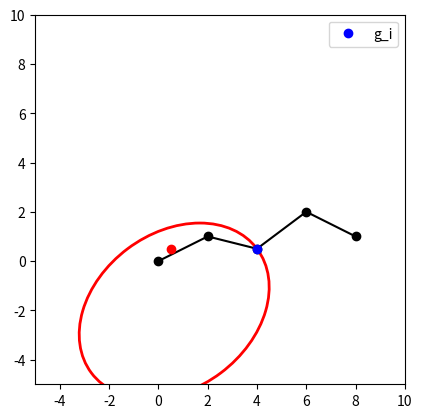

Reproduce this figure in Python.
"""
interactive_ellipse_wrapper.py
Python ≥3.7
pip install numpy matplotlib
"""

import numpy as np
import matplotlib.pyplot as plt
from matplotlib.patches import Ellipse

# ---------------- 路径 ----------------
# 任意折线路径：可改为自己的
path = np.array([
    [0.0, 0.0],
    [2.0, 1.0],
    [4.0, 0.5],
    [6.0, 2.0],
    [8.0, 1.0]
])

# 取 g_i 为第 i 个路径点（这里固定 i=2，可改）
i = 2
g_i = path[i]
g_ip1 = path[i+1]
alpha = 1.5

# 方向向量
theta_g = np.arctan2(g_ip1[1] - g_i[1], g_ip1[0] - g_i[0])
l_vec = np.array([np.cos(theta_g), np.sin(theta_g)])

# ---------------- 图形 ----------------
fig, ax = plt.subplots(num="Interactive ellipse wrapper")
ax.set_aspect('equal')
ax.plot(path[:, 0], path[:, 1], 'ko-')
ax.plot(*g_i, 'bo', label='g_i')
# 设置坐标轴范围
plt.xlim((-5, 10))
plt.ylim((-5, 10))

# 机器人位置：可拖动
pr_plot, = ax.plot(0.5, 0.5, 'ro')
pr_point = np.array([0.5, 0.5])

# 椭圆
ellipse_patch = Ellipse((0, 0), 0, 0,
                        angle=np.degrees(theta_g),
                        fill=False, color='r', lw=2)
ax.add_patch(ellipse_patch)

def update_ellipse(pr,alpha):
    """根据当前 pr 重新计算并绘制椭圆"""
    lr = np.linalg.norm(pr - g_i)
    theta_r = np.arctan2(pr[1] - g_i[1], pr[0] - g_i[0])

    a = alpha*lr * np.cos(theta_r - theta_g)
    b = alpha*lr * np.sin(theta_r - theta_g)
    a = abs(a)
    b = abs(b)


    # 椭圆中心
    center = g_i - a * l_vec

    # 更新椭圆
    ellipse_patch.set_center(center)
    ellipse_patch.width  = abs(2*a) if abs(2*a) > 1e-3 else 1e-3
    ellipse_patch.height = abs(2*b) if abs(2*b) > 1e-3 else 1e-3
    ellipse_patch.angle  = np.degrees(theta_g)

    fig.canvas.draw_idle()

update_ellipse(pr_point,alpha)   # 首次绘制

# ---------------- 鼠标交互 ----------------
dragging = False

def on_press(event):
    global dragging
    if event.inaxes != ax:
        return
    # 检查点击是否在红点内
    if np.linalg.norm([event.xdata - pr_point[0], event.ydata - pr_point[1]]) < 0.2:
        dragging = True

def on_motion(event):
    if not dragging or event.inaxes != ax:
        return
    pr_point[0] = event.xdata
    pr_point[1] = event.ydata
    pr_plot.set_data([pr_point[0]], [pr_point[1]])
    update_ellipse(pr_point,alpha)

def on_release(event):
    global dragging
    dragging = False

fig.canvas.mpl_connect('button_press_event', on_press)
fig.canvas.mpl_connect('motion_notify_event', on_motion)
fig.canvas.mpl_connect('button_release_event', on_release)

ax.legend()
plt.show()